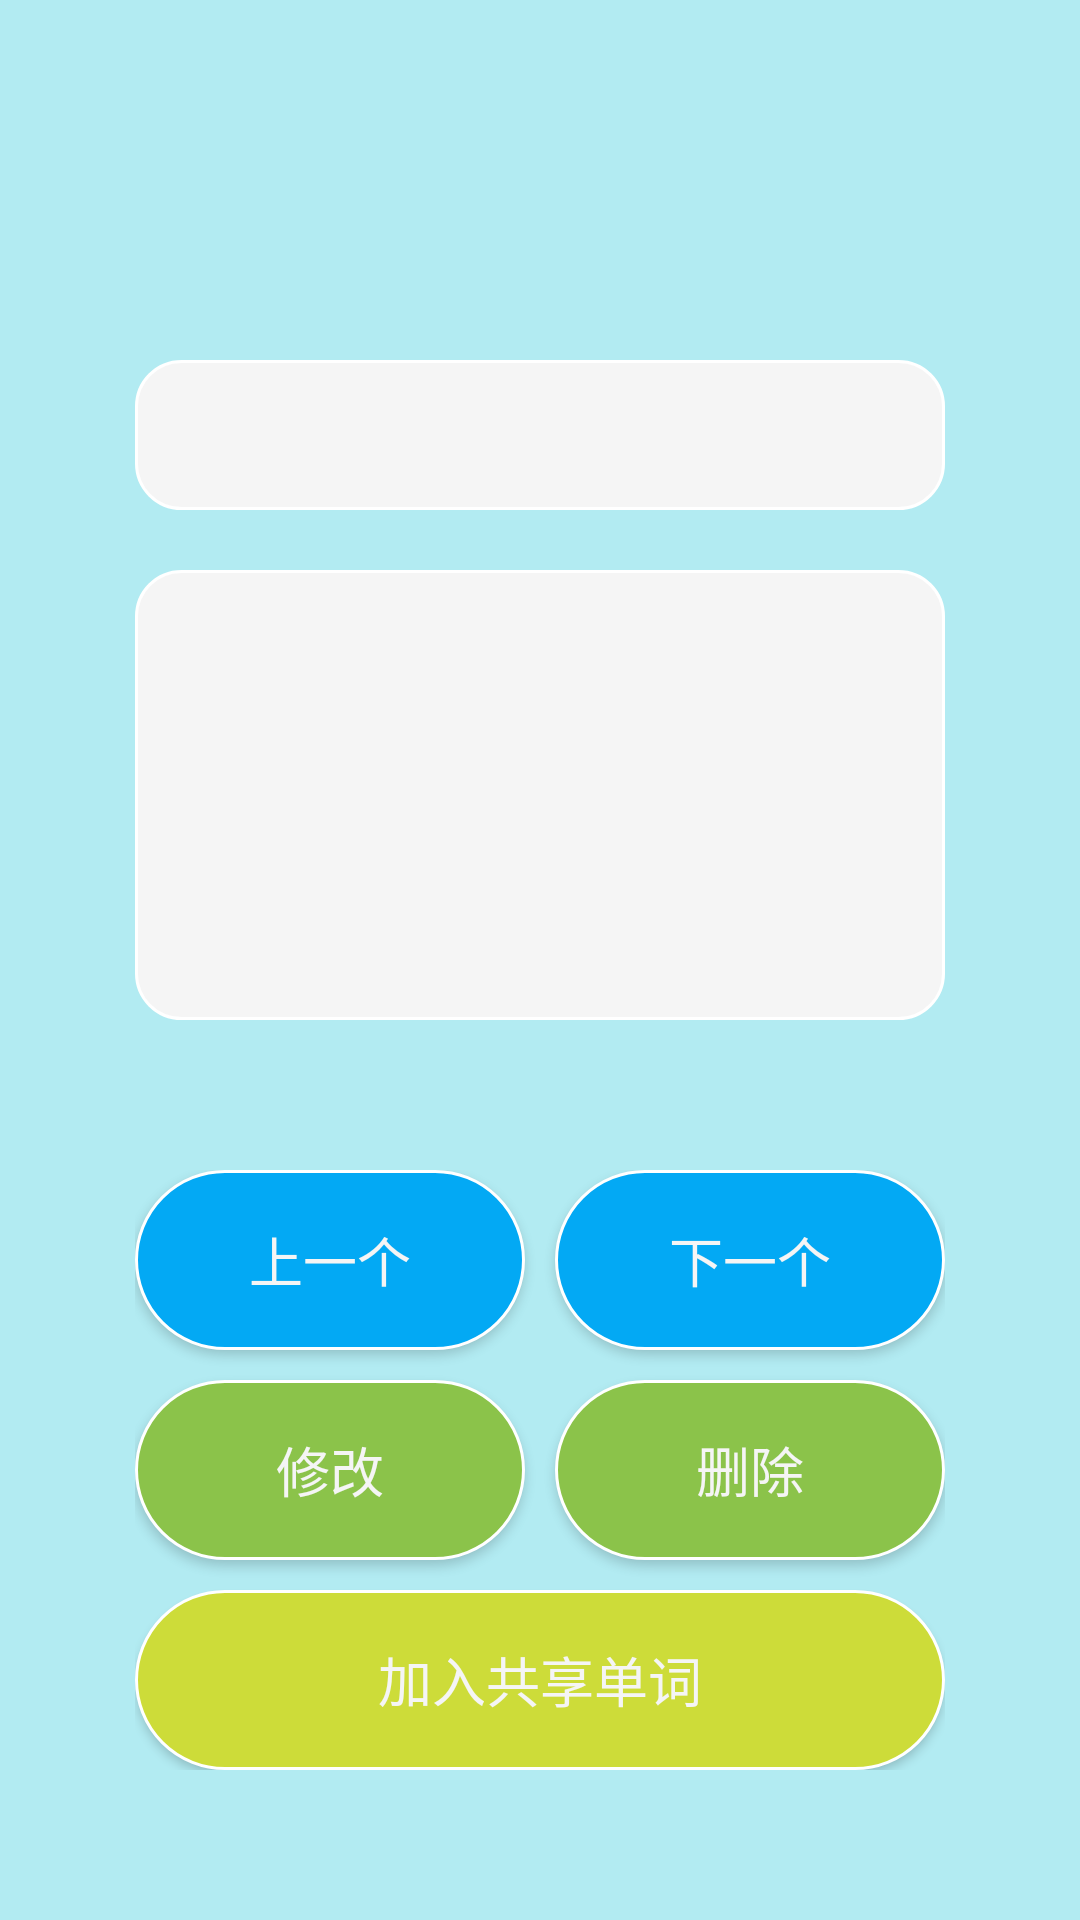

Layout XML and referenced resources for this Android screen:
<!-- AndroidManifest.xml: application theme Theme.AppCompat.Light.NoActionBar -->
<!-- res/layout/new_word_activity.xml -->
<?xml version="1.0" encoding="utf-8"?>
<RelativeLayout xmlns:android="http://schemas.android.com/apk/res/android"
    android:layout_width="match_parent"
    android:layout_height="match_parent"
    android:background="@color/skyBlue">
    <EditText
        android:id="@+id/et_word"
        android:layout_width="270dp"
        android:layout_height="50dp"
        android:background="@drawable/shape_corner"
        android:gravity="center"
        android:layout_centerHorizontal="true"
        android:layout_marginTop="120dp"
        ></EditText>
    <EditText
        android:id="@+id/et_exp"
        android:layout_width="270dp"
        android:layout_height="150dp"
        android:background="@drawable/shape_corner"
        android:gravity="center"
        android:layout_below="@+id/et_word"
        android:layout_centerHorizontal="true"
        android:layout_marginTop="20dp"
        ></EditText>
    <RelativeLayout
        android:layout_width="270dp"
        android:layout_height="200dp"
        android:layout_alignParentBottom="true"
        android:layout_centerHorizontal="true"
        android:layout_marginBottom="50dp">
        <Button
            android:id="@+id/last_word"
            android:layout_width="130dp"
            android:layout_height="60dp"
            android:text="上一个"
            android:textSize="18sp"
            android:textColor="@color/lightWhite"
            android:background="@drawable/shape_corner_lightblue">
        </Button>
        <Button
            android:id="@+id/next_word"
            android:layout_width="130dp"
            android:layout_height="60dp"
            android:text="下一个"
            android:layout_toRightOf="@id/last_word"
            android:layout_marginLeft="10dp"
            android:textSize="18sp"
            android:textColor="@color/lightWhite"
            android:background="@drawable/shape_corner_lightblue">
        </Button>
        <Button
            android:id="@+id/btn_update"
            android:layout_width="130dp"
            android:layout_height="60dp"
            android:text="修改"
            android:layout_below="@id/last_word"
            android:layout_marginTop="10dp"
            android:textSize="18sp"
            android:textColor="@color/lightWhite"
            android:background="@drawable/shape_corner_lightgreen">
        </Button>
        <Button
            android:id="@+id/btn_delete"
            android:layout_width="130dp"
            android:layout_height="60dp"
            android:text="删除"
            android:layout_below="@id/next_word"
            android:layout_marginTop="10dp"
            android:layout_toRightOf="@id/btn_update"
            android:layout_marginLeft="10dp"
            android:textSize="18sp"
            android:textColor="@color/lightWhite"
            android:background="@drawable/shape_corner_lightgreen">
        </Button>
        <Button
            android:id="@+id/btn_share"
            android:layout_width="270dp"
            android:layout_height="60dp"
            android:text="加入共享单词"
            android:layout_alignParentBottom="true"
            android:layout_centerHorizontal="true"
            android:textSize="18sp"
            android:textColor="@color/lightWhite"
            android:background="@drawable/shape_corner_lime">
        </Button>
    </RelativeLayout>
</RelativeLayout>
<!-- resources referenced by this layout -->
<resources>
  <color name="lightWhite">#F5F5F5</color>
  <color name="skyBlue">#B2EBF2</color>
  <!-- drawable shape_corner (drawable-v24) -->
  <?xml version="1.0" encoding="utf-8"?>
  <shape xmlns:android="http://schemas.android.com/apk/res/android">
      <corners android:topLeftRadius="15dp"
          android:topRightRadius="15dp"
          android:bottomRightRadius="15dp"
          android:bottomLeftRadius="15dp" />
      <stroke android:width="1dp"  android:color="#ffffff"/>
      <solid android:color="@color/lightWhite"></solid>
  
  </shape>
  <!-- drawable shape_corner_lightblue (drawable-v24) -->
  <?xml version="1.0" encoding="utf-8"?>
  <shape xmlns:android="http://schemas.android.com/apk/res/android">
      <corners android:topLeftRadius="80dp"
          android:topRightRadius="80dp"
          android:bottomRightRadius="80dp"
          android:bottomLeftRadius="80dp" />
      <stroke android:width="1dp"  android:color="#ffffff"/>
      <solid android:color="@color/lightBlue"></solid>
  </shape>
  <!-- drawable shape_corner_lightgreen (drawable-v24) -->
  <?xml version="1.0" encoding="utf-8"?>
  <shape xmlns:android="http://schemas.android.com/apk/res/android">
      <corners android:topLeftRadius="80dp"
          android:topRightRadius="80dp"
          android:bottomRightRadius="80dp"
          android:bottomLeftRadius="80dp" />
      <stroke android:width="1dp"  android:color="#ffffff"/>
      <solid android:color="@color/lightGreen"></solid>
  </shape>
  <!-- drawable shape_corner_lime (drawable-v24) -->
  <?xml version="1.0" encoding="utf-8"?>
  <shape xmlns:android="http://schemas.android.com/apk/res/android">
      <corners android:topLeftRadius="80dp"
          android:topRightRadius="80dp"
          android:bottomRightRadius="80dp"
          android:bottomLeftRadius="80dp" />
      <stroke android:width="1dp"  android:color="#ffffff"/>
      <solid android:color="@color/lime"></solid>
  </shape>
  <color name="lightBlue">#03A9F4</color>
  <color name="lightGreen">#8BC34A</color>
  <color name="lime">#CDDC39</color>
</resources>
